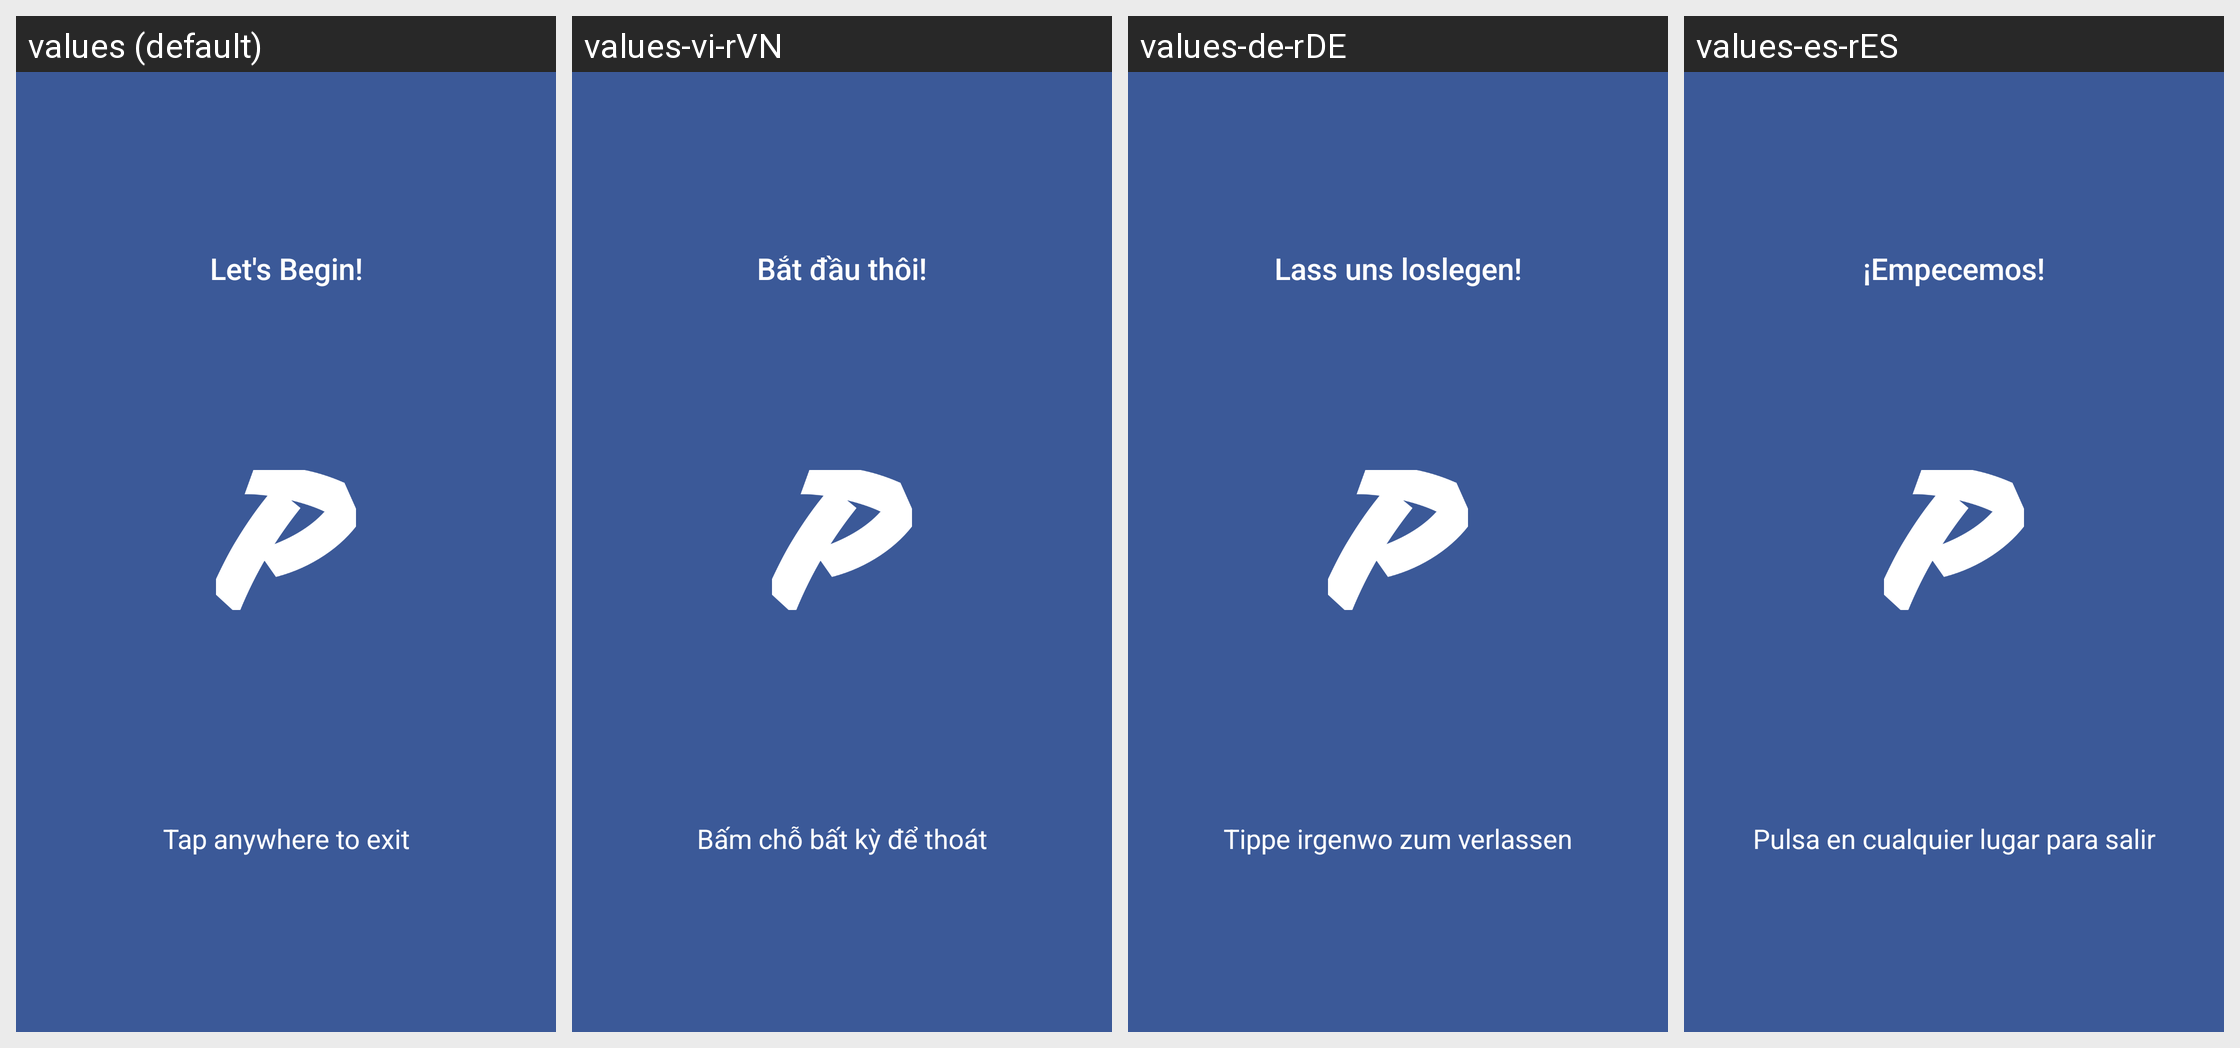

The same Android screen rendered under several of its app's locales, left to right. List the strings drawn on it with the default value and each locale's translation.
Android screen res/layout/intro_end.xml rendered under 4 locales, left to right: values (default), values-vi-rVN, values-de-rDE, values-es-rES. Device: Nexus 5 (rendered at 1080×1920; each locale shown at half size, 540×960, under a caption strip naming it); theme PhaseTheme.Splash.
Other locales in the repository, not shown: values-fr-rFR, values-gl-rES, values-it-rIT, values-ko-rKR, values-nl, values-pl-rPL, values-pt-rBR, values-zh-rCN.
Strings drawn on this screen, with the default value and each locale's value (text and hints the layout hard-codes, and strings that could not be matched under every locale, appear in the picture but are not listed):

intro_end
  values: Let's Begin!
  values-vi-rVN: Bắt đầu thôi!
  values-de-rDE: Lass uns loslegen!
  values-es-rES: ¡Empecemos!

intro_tap_to_exit
  values: Tap anywhere to exit
  values-vi-rVN: Bấm chỗ bất kỳ để thoát
  values-de-rDE: Tippe irgenwo zum verlassen
  values-es-rES: Pulsa en cualquier lugar para salir
